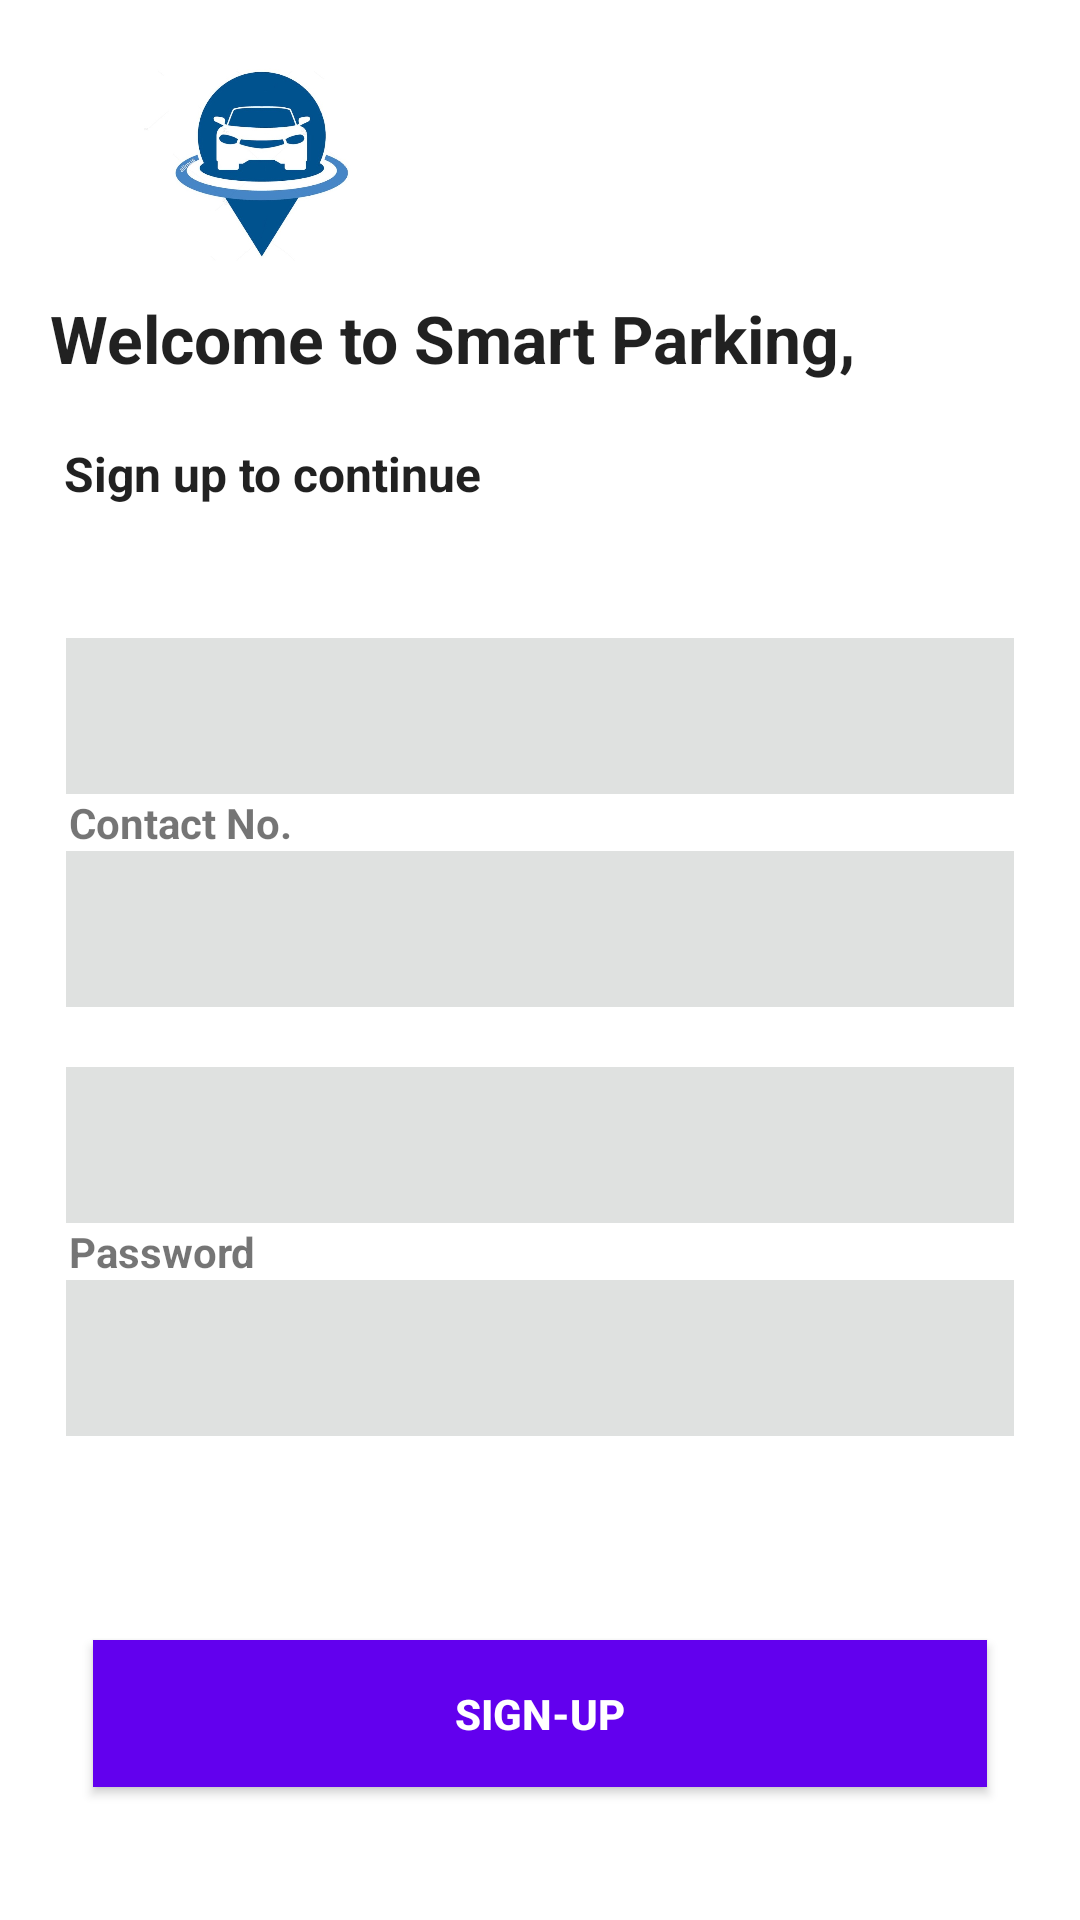

Reconstruct the res/layout file that produces this screen, plus the resources it refers to.
<!-- AndroidManifest.xml: application theme Theme.ParkingMobileApp -->
<!-- res/layout/activity_register.xml -->
<?xml version="1.0" encoding="utf-8"?>
<androidx.constraintlayout.widget.ConstraintLayout xmlns:android="http://schemas.android.com/apk/res/android"
    xmlns:app="http://schemas.android.com/apk/res-auto"
    xmlns:tools="http://schemas.android.com/tools"
    android:layout_width="match_parent"
    android:layout_height="match_parent"
    tools:context=".register">

    <Button
        android:id="@+id/loginBtn"
        android:layout_width="306dp"
        android:layout_height="57dp"
        android:layout_marginTop="64dp"
        android:background="@drawable/btn_purple_a400"

        android:text="SIGN-UP"
        android:textAllCaps="false"
        android:textColor="@android:color/white"
        android:textStyle="bold"
        app:layout_constraintEnd_toEndOf="parent"
        app:layout_constraintHorizontal_bias="0.5"
        app:layout_constraintStart_toStartOf="parent"
        app:layout_constraintTop_toBottomOf="@+id/pass" />

    <ImageView
        android:id="@+id/imageView22"
        android:layout_width="80dp"
        android:layout_height="80dp"
        android:layout_marginStart="48dp"
        android:layout_marginTop="16dp"
        android:layout_marginEnd="275dp"
        android:layout_marginBottom="1dp"

        android:src="@drawable/logo"
        app:layout_constraintBottom_toTopOf="@+id/textView29"
        app:layout_constraintEnd_toEndOf="parent"
        app:layout_constraintHorizontal_bias="0.0"
        app:layout_constraintStart_toStartOf="parent"
        app:layout_constraintTop_toTopOf="parent" />

    <view
        android:id="@+id/email"
        class="androidx.appcompat.widget.AppCompatMultiAutoCompleteTextView"
        android:layout_width="316dp"
        android:layout_height="52dp"
        android:background="#64FFDA"
        android:backgroundTint="#DFE1E0"
        app:layout_constraintBottom_toTopOf="@+id/textView32"
        app:layout_constraintEnd_toEndOf="parent"
        app:layout_constraintHorizontal_bias="0.5"
        app:layout_constraintStart_toStartOf="parent"
        app:layout_constraintTop_toBottomOf="@+id/textView31" />

    <view
        android:id="@+id/pass"
        class="androidx.appcompat.widget.AppCompatMultiAutoCompleteTextView"
        android:layout_width="316dp"
        android:layout_height="52dp"
        android:layout_marginBottom="66dp"
        android:background="#64FFDA"
        android:backgroundTint="#DFE1E0"
        android:inputType="textPassword"
        app:layout_constraintBottom_toTopOf="@+id/loginBtn"
        app:layout_constraintEnd_toEndOf="parent"
        app:layout_constraintHorizontal_bias="0.5"
        app:layout_constraintStart_toStartOf="parent"
        app:layout_constraintTop_toBottomOf="@+id/textView32" />

    <view
        android:id="@+id/name"
        class="androidx.appcompat.widget.AppCompatMultiAutoCompleteTextView"
        android:layout_width="316dp"
        android:layout_height="52dp"
        android:background="#64FFDA"
        android:backgroundTint="#DFE1E0"
        app:layout_constraintBottom_toTopOf="@+id/textView30"
        app:layout_constraintEnd_toEndOf="parent"
        app:layout_constraintHorizontal_bias="0.5"
        app:layout_constraintStart_toStartOf="parent"
        app:layout_constraintTop_toBottomOf="@+id/textView28" />

    <view
        android:id="@+id/number"
        class="androidx.appcompat.widget.AppCompatMultiAutoCompleteTextView"
        android:layout_width="316dp"
        android:layout_height="52dp"
        android:background="#64FFDA"
        android:backgroundTint="#DFE1E0"
        app:layout_constraintBottom_toTopOf="@+id/textView31"
        app:layout_constraintEnd_toEndOf="parent"
        app:layout_constraintHorizontal_bias="0.5"
        app:layout_constraintStart_toStartOf="parent"
        app:layout_constraintTop_toBottomOf="@+id/textView30" />

    <TextView
        android:id="@+id/textView29"
        android:layout_width="292dp"
        android:layout_height="49dp"
        android:layout_marginStart="50dp"
        android:layout_marginTop="1dp"
        android:layout_marginEnd="85dp"
        android:text="Welcome to Smart Parking,"
        android:textAppearance="@style/Base.TextAppearance.AppCompat.Large"
        android:textStyle="bold"
        app:layout_constraintBottom_toTopOf="@+id/textView27"
        app:layout_constraintEnd_toEndOf="parent"
        app:layout_constraintStart_toStartOf="parent"
        app:layout_constraintTop_toBottomOf="@+id/imageView22" />

    <TextView
        android:id="@+id/textView27"
        android:layout_width="wrap_content"

        android:layout_height="wrap_content"
        android:layout_marginStart="48dp"

        android:layout_marginEnd="226dp"
        android:layout_marginBottom="26dp"
        android:text="Sign up to continue"
        android:textAppearance="@style/Base.TextAppearance.AppCompat.Subhead"
        android:textStyle="bold"
        app:layout_constraintBottom_toTopOf="@+id/textView28"
        app:layout_constraintEnd_toEndOf="parent"
        app:layout_constraintStart_toStartOf="parent"
        app:layout_constraintTop_toBottomOf="@+id/textView29" />

    <TextView
        android:id="@+id/textView28"
        android:layout_width="wrap_content"
        android:layout_height="wrap_content"
        android:layout_marginStart="48dp"
        android:layout_marginTop="25dp"
        android:layout_marginEnd="326dp"
        android:text="Name"
        android:textAlignment="center"
        android:textAppearance="@style/Base.TextAppearance.AppCompat.Small"
        android:textStyle="bold"
        app:layout_constraintEnd_toEndOf="parent"
        app:layout_constraintStart_toStartOf="parent"
        app:layout_constraintTop_toBottomOf="@+id/textView27" />

    <TextView
        android:id="@+id/textView30"
        android:layout_width="wrap_content"
        android:layout_height="wrap_content"
        android:layout_marginStart="48dp"
        android:layout_marginEnd="288dp"
        android:text="Contact No."
        android:textAlignment="center"
        android:textAppearance="@style/Base.TextAppearance.AppCompat.Small"
        android:textStyle="bold"
        app:layout_constraintBottom_toTopOf="@+id/number"
        app:layout_constraintEnd_toEndOf="parent"
        app:layout_constraintStart_toStartOf="parent"
        app:layout_constraintTop_toBottomOf="@+id/name" />

    <TextView
        android:id="@+id/textView31"
        android:layout_width="wrap_content"
        android:layout_height="wrap_content"
        android:layout_marginStart="48dp"
        android:layout_marginEnd="326dp"
        android:layout_marginBottom="1dp"
        android:text="Email"
        android:textAlignment="center"
        android:textAppearance="@style/Base.TextAppearance.AppCompat.Small"
        android:textStyle="bold"
        app:layout_constraintBottom_toTopOf="@+id/email"
        app:layout_constraintEnd_toEndOf="parent"
        app:layout_constraintStart_toStartOf="parent"
        app:layout_constraintTop_toBottomOf="@+id/number" />

    <TextView
        android:id="@+id/textView32"
        android:layout_width="wrap_content"
        android:layout_height="wrap_content"
        android:layout_marginStart="48dp"
        android:layout_marginEnd="300dp"
        android:text="Password"
        android:textAlignment="center"
        android:textAppearance="@style/Base.TextAppearance.AppCompat.Small"
        android:textStyle="bold"
        app:layout_constraintBottom_toTopOf="@+id/pass"
        app:layout_constraintEnd_toEndOf="parent"
        app:layout_constraintStart_toStartOf="parent"
        app:layout_constraintTop_toBottomOf="@+id/email" />

    <TextView
        android:id="@+id/textView26"
        android:layout_width="wrap_content"
        android:layout_height="wrap_content"
        android:layout_marginStart="55dp"
        android:layout_marginTop="1dp"
        android:layout_marginBottom="107dp"
        android:text="Already have an Account? "
        android:textAppearance="@style/Base.TextAppearance.AppCompat.Subhead"
        app:layout_constraintBottom_toBottomOf="parent"
        app:layout_constraintEnd_toStartOf="@+id/loginSwitchText"
        app:layout_constraintStart_toStartOf="parent"
        app:layout_constraintTop_toBottomOf="@+id/loginBtn" />

    <TextView
        android:id="@+id/loginSwitchText"
        android:layout_width="wrap_content"
        android:layout_height="wrap_content"
        android:layout_marginStart="1dp"
        android:layout_marginEnd="55dp"
        android:layout_marginBottom="108dp"
        android:clickable="true"
        android:text="Sign In"
        android:textAppearance="@style/Base.TextAppearance.AppCompat.Subhead"
        android:textColor="@color/purple_700"
        android:textStyle="bold"
        app:layout_constraintBottom_toBottomOf="parent"
        app:layout_constraintEnd_toEndOf="parent"
        app:layout_constraintStart_toEndOf="@+id/textView26"
        app:layout_constraintTop_toBottomOf="@+id/loginBtn" />

</androidx.constraintlayout.widget.ConstraintLayout>
<!-- resources referenced by this layout -->
<resources>
  <!-- drawable btn_purple_a400 (drawable) -->
  <?xml version="1.0" encoding="utf-8"?>
  <selector xmlns:android="http://schemas.android.com/apk/res/android">
      <item android:state_pressed="true">
  
          <layer-list>
              <item android:bottom="4dp" android:left="4dp" android:right="4dp" android:top="4dp">
                  <shape android:shape="rectangle">
                      <solid android:color="@color/purple_500" />
                      <padding android:bottom="0dp" android:left="0dp" android:right="0dp" android:top="0dp" />
                      <size android:width="110dp" android:height="40dp" />
                  </shape>
              </item>
          </layer-list>
  
      </item>
      <item android:state_focused="true">
  
          <layer-list>
              <item android:bottom="4dp" android:left="4dp" android:right="4dp" android:top="4dp">
                  <shape android:shape="rectangle">
                      <solid android:color="@color/purple_500" />
                      <padding android:bottom="0dp" android:left="0dp" android:right="0dp" android:top="0dp" />
                      <size android:width="110dp" android:height="40dp" />
                  </shape>
              </item>
          </layer-list>
  
      </item>
  
      <item>
  
          <layer-list>
              <item android:bottom="4dp" android:left="4dp" android:right="4dp" android:top="4dp">
                  <shape android:shape="rectangle">
                      <solid android:color="@color/purple_500" />
                      <padding android:bottom="0dp" android:left="0dp" android:right="0dp" android:top="0dp" />
                      <size android:width="110dp" android:height="40dp" />
                  </shape>
              </item>
          </layer-list>
  
      </item>
  </selector>
  <!-- drawable logo: jpeg bitmap (drawable, 47104 bytes) -->
  <style name="Theme.ParkingMobileApp" parent="Theme.MaterialComponents.DayNight.NoActionBar">
          
          <item name="colorPrimary">@color/purple_500</item>
          <item name="colorPrimaryVariant">@color/purple_700</item>
          <item name="colorOnPrimary">@color/white</item>
          
          <item name="colorSecondary">@color/teal_200</item>
          <item name="colorSecondaryVariant">@color/teal_700</item>
          <item name="colorOnSecondary">@color/black</item>
          
          <item name="android:statusBarColor" tools:targetApi="l">?attr/colorPrimaryVariant</item>
          
      </style>
  <!-- not gathered from this repository: default colours our renderer supplied (Android Studio template values) -->
  <color name="purple_500">#FF6200EE</color>
  <color name="purple_700">#FF3700B3</color>
  <color name="teal_200">#FF03DAC5</color>
  <color name="teal_700">#FF018786</color>
  <color name="black">#FF000000</color>
  <color name="white">#FFFFFFFF</color>
</resources>
